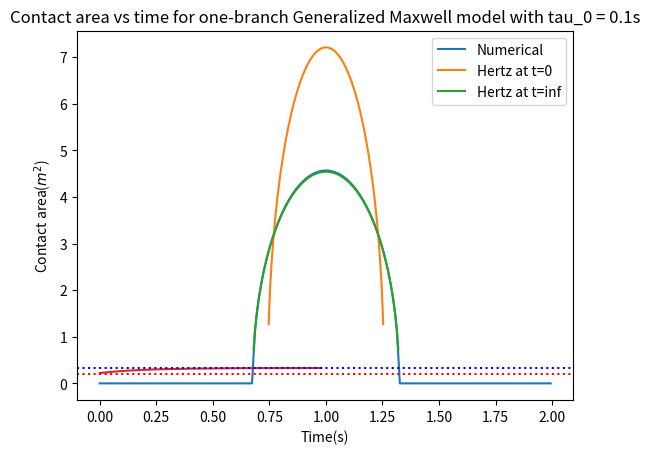

The script that saved this image:
### This script is for the Maxwell one branch model.
### Deduce process is in generalized_Maxwell_backward_Euler.ipynb

import numpy as np
import matplotlib.pyplot as plt
#define input parameters
##time
t0 = 0
t1 = 1
dt = (t1 - t0)/50
##load(constant)
W = 1e0  # Total load

#domain size
R = 1  # Radius of demi-sphere
L = 2  # Domain size
Radius = 0.5
S = L**2  # Domain area

# Generate a 2D coordinate space
n = 300
m = 300

x, y = np.meshgrid(np.linspace(0, L, n, endpoint=False), np.linspace(0, L, m, endpoint=False))

x0 = 1
y0 = 1

E = 3  # Young's modulus
nu = 0.5
E_star = E / (1 - nu**2)  # Plane strain modulus

##################################################################
#####First just apply for demi-sphere and compare with Hertz######
##################################################################

# We define the distance from the center of the sphere
r = np.sqrt((x-x0)**2 + (y-y0)**2)

# Define the kernel in the Fourier domain
q_x = 2 * np.pi * np.fft.fftfreq(n, d=L/n)
q_y = 2 * np.pi * np.fft.fftfreq(m, d=L/m)
QX, QY = np.meshgrid(q_x, q_y)

kernel_fourier = np.zeros_like(QX)
kernel_fourier = 2 / (E_star * np.sqrt(QX**2 + QY**2))
kernel_fourier[0, 0] = 0  # Avoid division by zero at the zero frequency

h_profile = -(r**2)/(2*Radius)

def apply_integration_operator(Origin, kernel_fourier, h_profile):
    # Compute the Fourier transform of the input image
    Origin2fourier = np.fft.fft2(Origin, norm='ortho')

    Middle_fourier = Origin2fourier * kernel_fourier

    Middle = np.fft.ifft2(Middle_fourier, norm='ortho').real

    Gradient = Middle - h_profile

    return Gradient, Origin2fourier#true gradient

##define our elastic solver with constrained conjuagte gradient method
def contact_solver(n, m, W, S, h_profile, tol=1e-6, iter_max=200):
    

    # Initial pressure distribution
    P = np.full((n, m), W / S)  # Initial guess for the pressure

    #initialize the search direction
    T = np.zeros((n, m))

    #set the norm of surface(to normalze the error)
    h_rms = np.std(h_profile)

    #initialize G_norm and G_old
    G_norm = 0
    G_old = 1

    #initialize delta
    delta = 0

    # Initialize variables for the iteration
    k = 0  # Iteration counter
    error = np.inf  # Initialize error
    h_rms = np.std(h_profile)

    while np.abs(error) > tol and k < iter_max:
        S = P > 0

        G, P_fourier = apply_integration_operator(P, kernel_fourier, h_profile)

        G -= G[S].mean()

        G_norm = np.linalg.norm(G[S])**2

        # Calculate the search direction
        T[S] = G[S] + delta * G_norm / G_old * T[S]
        T[~S] = 0  ## out of contact area, dont need to update

        # Update G_old
        G_old = G_norm

        # Set R
        R, T_fourier  = apply_integration_operator(T, kernel_fourier, h_profile)
        R += h_profile
        R -= R[S].mean()

        # Calculate the step size tau
        tau = np.vdot(G[S], T[S]) / np.vdot(R[S], T[S])

        # Update P
        P -= tau * T        
        P *= P > 0

        # identify the inadmissible points
        R = (P == 0) & (G < 0)

        if R.sum() == 0:
            delta = 1
        else:
            delta = 0#change the contact point set and need to do conjugate gradient again

        # Enforce the applied force constraint
        P = W * P / np.mean(P) / L**2  

        # Calculate the error for convergence checking
        error = np.vdot(P, (G - np.min(G))) / (P.sum()*h_rms) 
        print(delta, error, k, np.mean(P), np.mean(P>0), tau)
        
        k += 1  # Increment the iteration counter

    # Ensure a positive gap by updating G
    G = G - np.min(G)

    displacement_fourier = P_fourier * kernel_fourier
    displacement = np.fft.ifft2(displacement_fourier, norm='ortho').real

    return displacement, P

##################################################################
#####shear modulus for one branch Maxwell model###################
##################################################################
G_inf = 2.75 #elastic branch
G_1 = 2.75 

print('G_inf:', G_inf, ' G_1:', G_1)

# Define the relaxation times
tau_1 = 0.1
eta_1 = G_1 * tau_1

##################################################################
#####define G_tilde for one-branch Maxwell model #################
##################################################################

G_tilde = tau_1 * G_1 / (tau_1 + dt)
#for multi-branch, we have $\tilde{G}=\sum_k \frac{\tau^k}{\tau^k+\Delta t} G^k$
#G_tilde = 0
#for k in range(n):
#    G_tilde += tau[k] / (tau[k] + dt) * G[k]


# Define parameters for updating the surface profile
alpha = G_inf + G_tilde
beta = G_tilde
gamma_k = tau_1 / (tau_1 + dt)#k=1 for one-branch model
#gamma_k = tau[k]/(tau[k] + dt)

Surface = h_profile

U = np.zeros((n, m))
M = np.zeros((n, m))

Ac=[]

for t in np.arange(t0, t1, dt):
    #Update the surface profile
    H_new = alpha*Surface - beta*U + gamma_k*M

    #main step1: Compute $P_{t+\Delta t}^{\prime}$
    #M_new, P = contact_solver(n, m, W, S, H_new, tol=1e-6, iter_max=200)
    M_new, P = contact_solver(n, m, W, S, H_new, tol=1e-6, iter_max=200)

    ##Sanity check??
    


    ##main step2: Update global displacement
    U_new = (1/alpha)*(M_new - gamma_k*M + beta*U)



    #main step3: Update the pressure
    #M_new[k] = gamma_k*(M_new[k] + G[k]*(U_new[k] - U[k]))
    M_new = gamma_k*(M + G_1*(U_new - U))


    Ac.append(np.mean(P > 0)*S)

    M = M_new
    #main step4: Update the total displacement field
    U = U_new




#######################################
###Hertzian contact theory reference
#######################################
##Hertz solution at t0    
E_effective_t0 = 2*(G_inf+G_1)*(1+nu)/(1-nu**2)

p0_t0 = (6*W*(E_effective_t0)**2/(np.pi**3*Radius**2))**(1/3)
a_t0 = (3*W*Radius/(4*(E_effective_t0)))**(1/3)
##Hertz solution at t_inf
E_effective_inf = 2*G_inf*(1+nu)/(1-nu**2)

p0_t_inf = (6*W*(E_effective_inf)**2/(np.pi**3*Radius**2))**(1/3)
a_t_inf = (3*W*Radius/(4*(E_effective_inf)))**(1/3)


plt.plot(x[n//2], P[n//2])
plt.plot(x[n//2], p0_t0*np.sqrt(1 - (x[n//2]-x0)**2 / a_t0**2))
plt.plot(x[n//2], p0_t_inf*np.sqrt(1 - (x[n//2]-x0)**2 / a_t_inf**2))
plt.legend(["Numerical", "Hertz at t=0", "Hertz at t=inf"])
plt.xlabel("x")
plt.ylabel("Pressure distribution for one-branch Generalized Maxwell model")
plt.show()

Ac_hertz_t0 = np.pi*a_t0**2
Ac_hertz_t_inf = np.pi*a_t_inf**2

print("Analytical contact area radius at t0:", a_t0)
print("Analytical contact area radius at t_inf:", a_t_inf)
print("Analytical maximum pressure at t0:", p0_t0)
print("Analytical maximum pressure at t_inf:", p0_t_inf)
print("Numerical contact area at t0:", Ac[0])
print("Numerical contact area at t_inf",  Ac[-1])
print("Analyical contact area at t0:", Ac_hertz_t0)
print("Analyical contact area at t_inf:", Ac_hertz_t_inf)
plt.plot(np.arange(t0, t1, dt), Ac)
plt.axhline(Ac_hertz_t0, color='red', linestyle='dotted')
plt.axhline(Ac_hertz_t_inf, color='blue', linestyle='dotted')
plt.xlabel("Time(s)")
plt.ylabel("Contact area($m^2$)")
plt.legend(["Numerical", "Hertz at t=0", "Hertz at t=inf"])
#define a title that can read parameter tau_0
plt.title("Contact area vs time for one-branch Generalized Maxwell model with tau_0 = " + str(tau_1) + "s")
#plt.axhline(Ac_hertz_t_inf, color='blue')
plt.show()